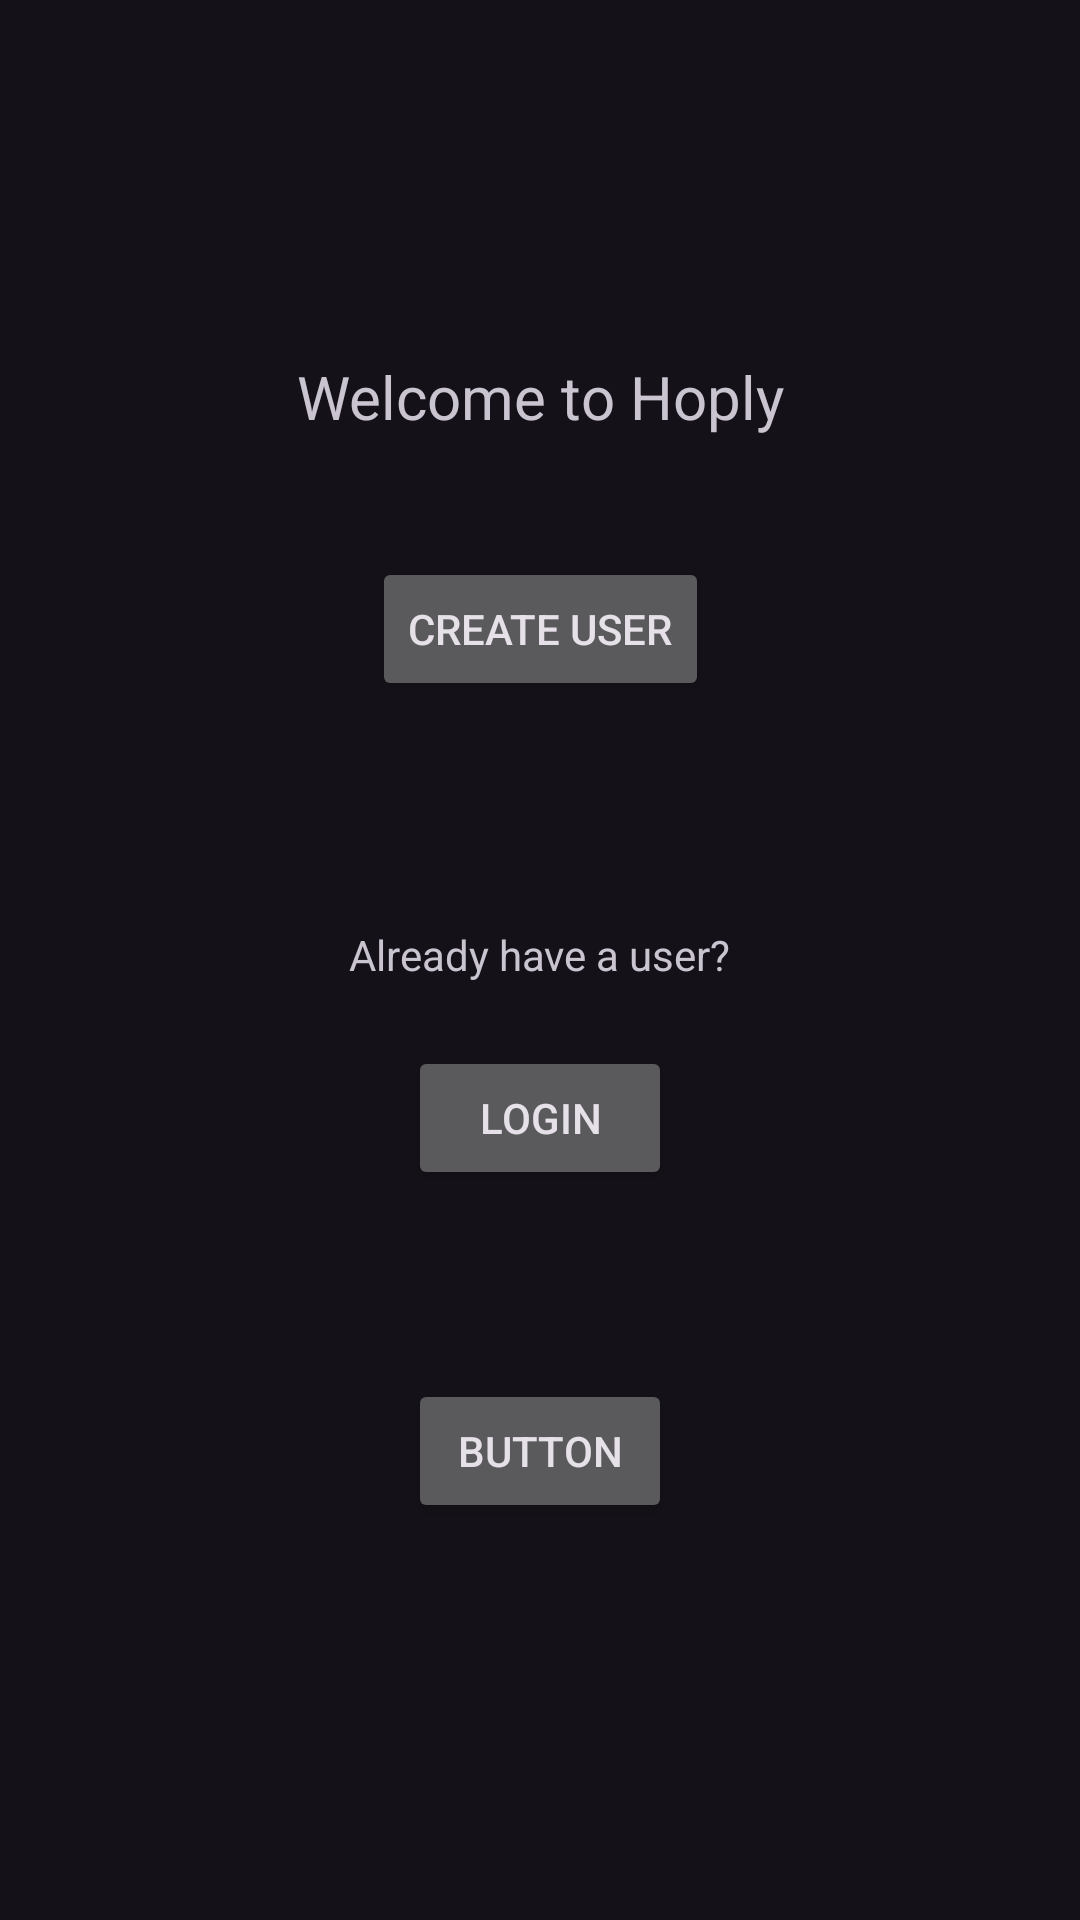

Produce the Android XML layout that renders to this screen, including the resource entries it uses.
<!-- AndroidManifest.xml: application theme Theme.Material3.Dark -->
<!-- res/layout/activity_start.xml -->
<?xml version="1.0" encoding="utf-8"?>
<androidx.constraintlayout.widget.ConstraintLayout xmlns:android="http://schemas.android.com/apk/res/android"
    xmlns:app="http://schemas.android.com/apk/res-auto"
    xmlns:tools="http://schemas.android.com/tools"
    android:layout_width="match_parent"
    android:layout_height="match_parent"
    tools:context=".activities.StartActivity">

    <TextView
        android:id="@+id/login_text"
        android:layout_width="wrap_content"
        android:layout_height="wrap_content"
        android:layout_marginTop="75dp"
        android:layout_marginBottom="1dp"
        android:text="@string/login_text"
        app:layout_constraintBottom_toTopOf="@+id/login_btn"
        app:layout_constraintEnd_toEndOf="parent"
        app:layout_constraintStart_toStartOf="parent"
        app:layout_constraintTop_toBottomOf="@+id/create_user_btn" />

    <TextView
        android:id="@+id/welcome_text"
        android:layout_width="wrap_content"
        android:layout_height="wrap_content"
        android:layout_marginTop="300dp"
        android:text="@string/welcome_text"
        android:textSize="20dp"
        app:layout_constraintBottom_toTopOf="@+id/create_user_btn"
        app:layout_constraintEnd_toEndOf="parent"
        app:layout_constraintStart_toStartOf="parent"
        app:layout_constraintTop_toTopOf="parent" />

    <Button
        android:id="@+id/create_user_btn"
        android:layout_width="wrap_content"
        android:layout_height="wrap_content"
        android:layout_marginTop="40dp"
        android:text="@string/create_user_btn_text"

        app:layout_constraintBottom_toTopOf="@+id/login_text"
        app:layout_constraintEnd_toEndOf="parent"
        app:layout_constraintStart_toStartOf="parent"
        app:layout_constraintTop_toBottomOf="@+id/welcome_text" />

    <Button
        android:id="@+id/login_btn"
        android:layout_width="wrap_content"
        android:layout_height="wrap_content"
        android:layout_marginTop="20dp"
        android:layout_marginBottom="425dp"
        android:text="@string/login_btn_text"
        app:layout_constraintBottom_toBottomOf="parent"
        app:layout_constraintEnd_toEndOf="parent"
        app:layout_constraintStart_toStartOf="parent"
        app:layout_constraintTop_toBottomOf="@+id/login_text" />

    <Button
        android:id="@+id/mapbtn"
        android:layout_width="wrap_content"
        android:layout_height="wrap_content"
        android:layout_marginTop="63dp"
        android:text="Button"
        app:layout_constraintEnd_toEndOf="parent"
        app:layout_constraintStart_toStartOf="parent"
        app:layout_constraintTop_toBottomOf="@+id/login_btn" />

</androidx.constraintlayout.widget.ConstraintLayout>
<!-- resources referenced by this layout -->
<resources>
  <string name="create_user_btn_text">Create user</string>
  <string name="login_btn_text">Login</string>
  <string name="login_text">Already have a user?</string>
  <string name="welcome_text">Welcome to Hoply</string>
</resources>
